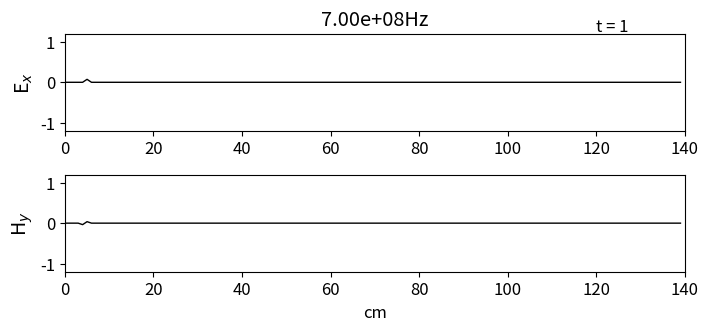

This chart was generated by the following Python code: (Note: this script raises an exception after producing the figure.)
import numpy as np
from math import exp,sin,pi
from matplotlib import pyplot as plt

def main():

    # SIMULATION SETTINGS
    nsteps = 400
    grid_size = 140
    grid_center = int(grid_size / 2)
    Ex = np.zeros(grid_size)
    Hy = np.zeros(grid_size)

    # PULSE SETTINGS
    freq = 700e6 # 700MHz
    amp = 1
    c = 3e8
    wavelength = c/(freq)

    # RESOLUTION
    dx = .01 # 10 points per wavelength
    dt = dx/(2*c)

    # ABC STORAGE
    boundary_left = [0,0]
    boundary_right = [0,0]

    # DIELECTRIC PARAMETERS
    eps_0 = 8.854e-12
    epsilon = 4
    sigma = 0.04
    
    # LOAD GEOMETRY
    C1 = np.ones(grid_size)
    C2 = np.ones(grid_size)
    C2 *= 0.5
    C_start = 70

    gamma = dt*sigma/(2*eps_0*epsilon)
    C1[C_start:] = ((1-gamma)/(1+gamma))
    C2[C_start:] = 1/(2*epsilon*(1+gamma))
    
    # FDTD LOOP
    for t in range(1, nsteps + 1):
        
        #UPDATE ELECTRIC FIELD
        for k in range(1, grid_size):
            Ex[k] = C1[k]*Ex[k] + C2[k]*(Hy[k-1] - Hy[k])
            
        # SOURCE
        source = amp*sin(2*pi*freq*dt*t)
        Ex[5] += source

        # ABCs
        Ex[0] = boundary_left.pop(0)
        boundary_left.append(Ex[1])
        Ex[grid_size-1] = boundary_right.pop(0)
        boundary_right.append(Ex[grid_size-2])

        #UPDATE MAGNETIC FIELD
        for k in range(grid_size - 1):
            Hy[k] = Hy[k] + 0.5*(Ex[k] - Ex[k+1])
            
        # PLOTTING
        plt.rcParams['font.size'] = 12
        plt.figure(figsize=(8, 3.5))
        plt.subplot(211)
        plt.title("{:.2e}".format(freq)+'Hz')
        plt.plot(Ex, color='k', linewidth=1)
        plt.ylabel('E$_x$', fontsize='14')
        plt.xticks(np.arange(0, grid_size+1, step=20))
        plt.xlim(0, grid_size)
        plt.yticks(np.arange(-1, 1.2, step=1))
        plt.ylim(-1.2, 1.2)
        plt.text(grid_size-20, 1.25, 't = {}'.format(t),
                 horizontalalignment='left')
        plt.subplot(212)
        plt.plot(Hy, color='k', linewidth=1)
        plt.ylabel('H$_y$', fontsize='14')
        plt.xlabel('cm')
        plt.xticks(np.arange(0, grid_size+1, step=20))
        plt.xlim(0, grid_size)
        plt.yticks(np.arange(-1, 1.2, step=1))
        plt.ylim(-1.2, 1.2)
        plt.subplots_adjust(bottom=0.2, hspace=0.45)
        plt.savefig('png/'+str(t)+'.png')
        plt.close()
        
        

if __name__ == '__main__':
    main()
